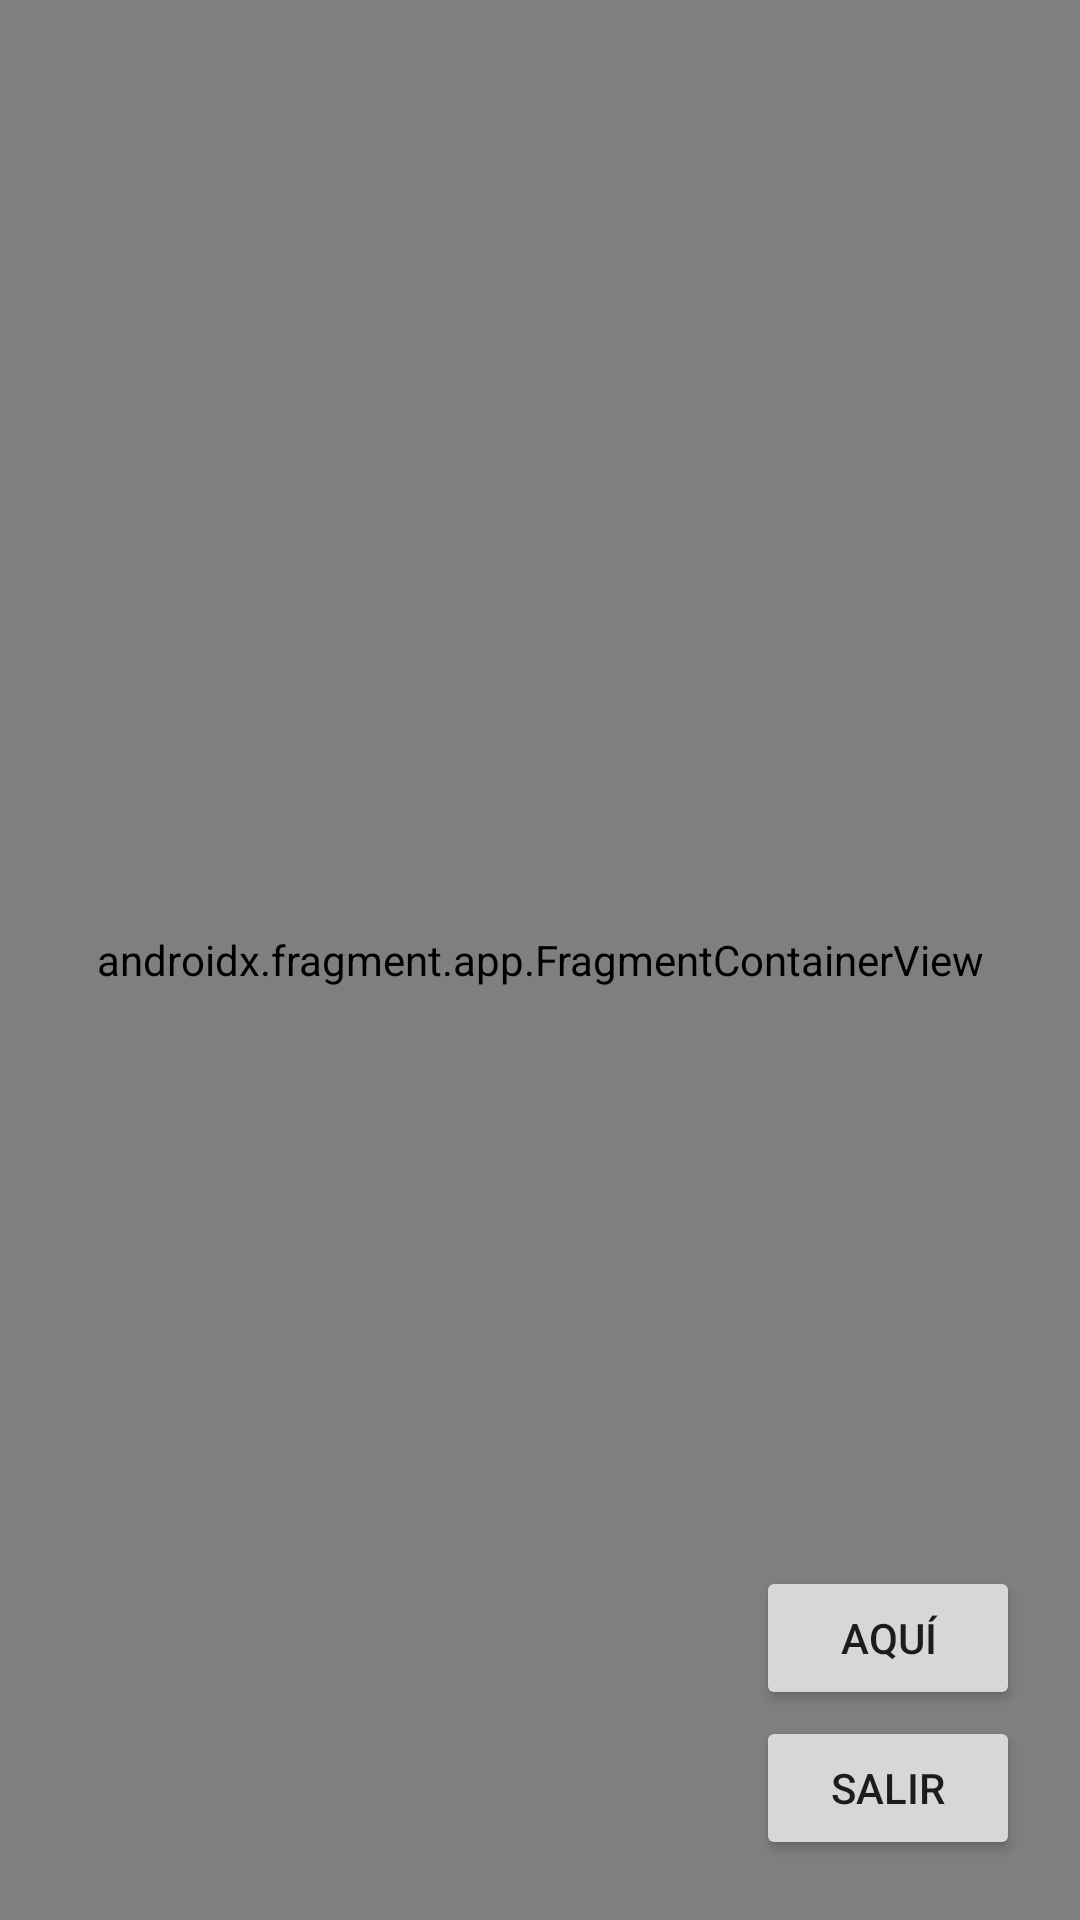

Here is an Android app screen rendered from its layout file. Give the layout XML and the strings, colors and styles it references.
<!-- AndroidManifest.xml: application theme Theme.Khunpet -->
<!-- res/layout/fragment_map.xml -->
<?xml version="1.0" encoding="utf-8"?>
<androidx.constraintlayout.widget.ConstraintLayout xmlns:android="http://schemas.android.com/apk/res/android"
    xmlns:app="http://schemas.android.com/apk/res-auto"
    xmlns:tools="http://schemas.android.com/tools"
    android:layout_width="match_parent"
    android:layout_height="match_parent">

    <androidx.fragment.app.FragmentContainerView
        android:id="@+id/mapa"
        android:name="com.google.android.gms.maps.SupportMapFragment"
        android:layout_width="match_parent"
        android:layout_height="match_parent"
        app:layout_constraintBottom_toBottomOf="parent"
        app:layout_constraintEnd_toEndOf="parent"
        app:layout_constraintStart_toStartOf="parent"
        app:layout_constraintTop_toTopOf="parent"
        app:mapId="@string/map_id"
        tools:context=".ui.activities.DisplayMapActivity" />

    <ImageView
        android:id="@+id/marcadorImageView"
        android:layout_width="50dp"
        android:layout_height="50dp"
        android:layout_centerInParent="true"
        android:background="@null"
        app:layout_constraintTop_toTopOf="parent"
        app:layout_constraintBottom_toBottomOf="parent"
        app:layout_constraintStart_toStartOf="parent"
        app:layout_constraintEnd_toEndOf="parent"
        android:src="@drawable/marker" />

    <Button
        android:id="@+id/salirButton"
        android:layout_width="wrap_content"
        android:layout_height="wrap_content"
        app:layout_constraintEnd_toEndOf="parent"
        app:layout_constraintBottom_toBottomOf="parent"
        android:layout_margin="20dp"
        android:text="Salir" />

    <Button
        android:id="@+id/tomarLocacionButton"
        android:layout_width="wrap_content"
        android:layout_height="wrap_content"
        app:layout_constraintEnd_toEndOf="parent"
        app:layout_constraintBottom_toBottomOf="parent"
        android:layout_marginBottom="70dp"
        android:layout_marginEnd="20dp"
        android:text="Aquí" />





</androidx.constraintlayout.widget.ConstraintLayout>
<!-- resources referenced by this layout -->
<resources>
  <string name="map_id">545529aeb28d5516</string>
  <style name="Theme.Khunpet" parent="Theme.MaterialComponents.DayNight.DarkActionBar">
          
          <item name="colorPrimary">#5297bd</item>
          <item name="colorPrimaryVariant">#608eaa</item>
          <item name="colorOnPrimary">@color/black</item>
          
          <item name="colorSecondary">#5297bd</item>
          <item name="colorSecondaryVariant">#5297bd</item>
          <item name="colorOnSecondary">@color/white</item>
          
          <item name="android:statusBarColor" tools:targetApi="l">?attr/colorPrimaryVariant</item>
          
      </style>
  <color name="black">#FF000000</color>
  <color name="white">#FFFFFFFF</color>
</resources>
